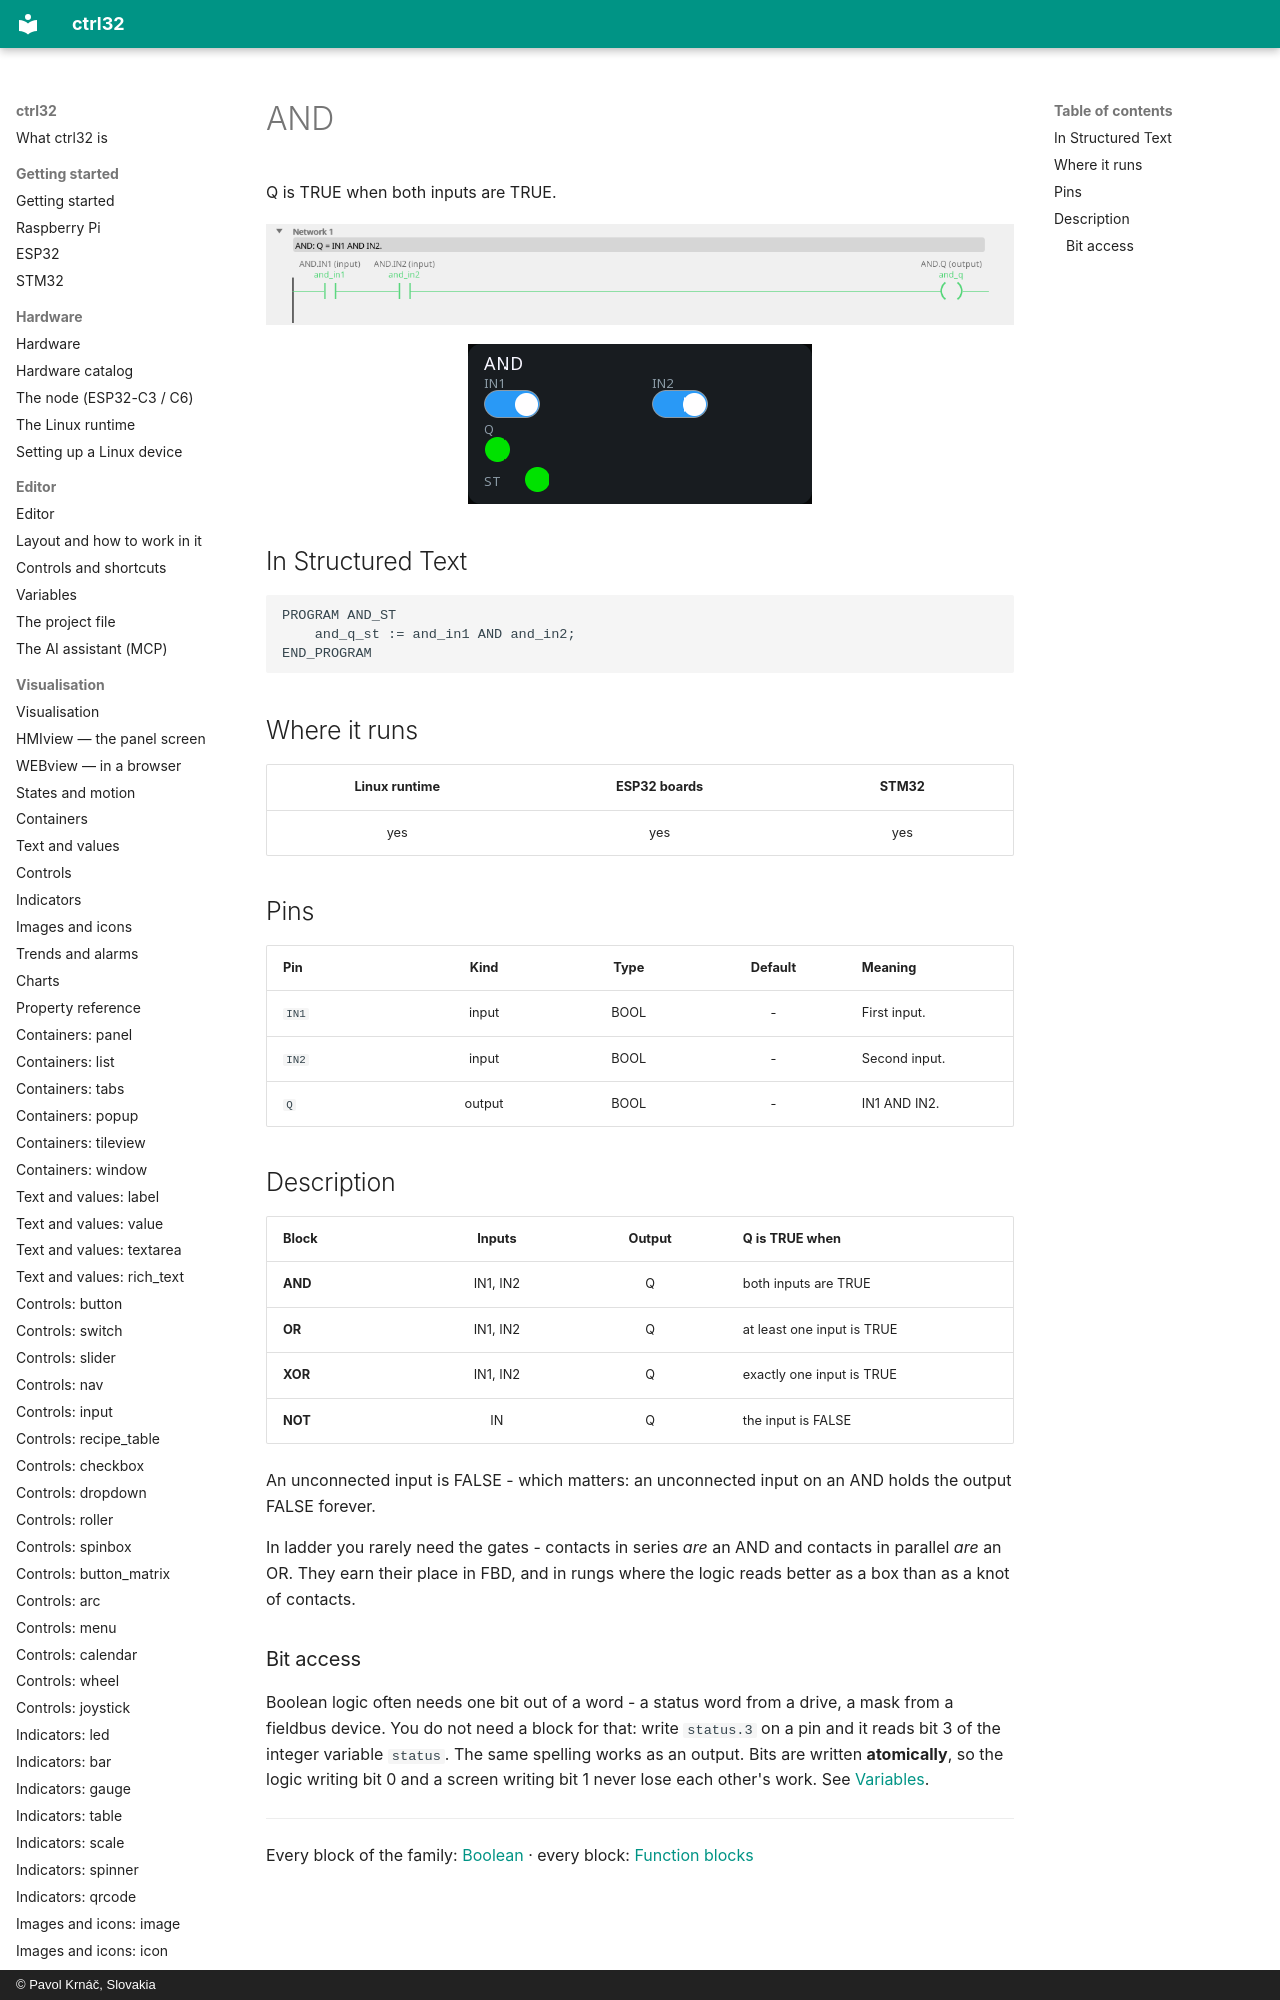

repository: ctrl32/docs · page: fb-and/index.html · generator: mkdocs · copyright: © Pavol Krnáč, Slovakia

---
image: img/blk-and-ld.webp
image_alt: "AND in the editor"
---

# AND

Q is TRUE when both inputs are TRUE.

![AND on a rung](img/blk-and-ld.webp){: .sb-center}

![AND on a WEBview screen](img/blk-and-web.webp){: .sb-center}
